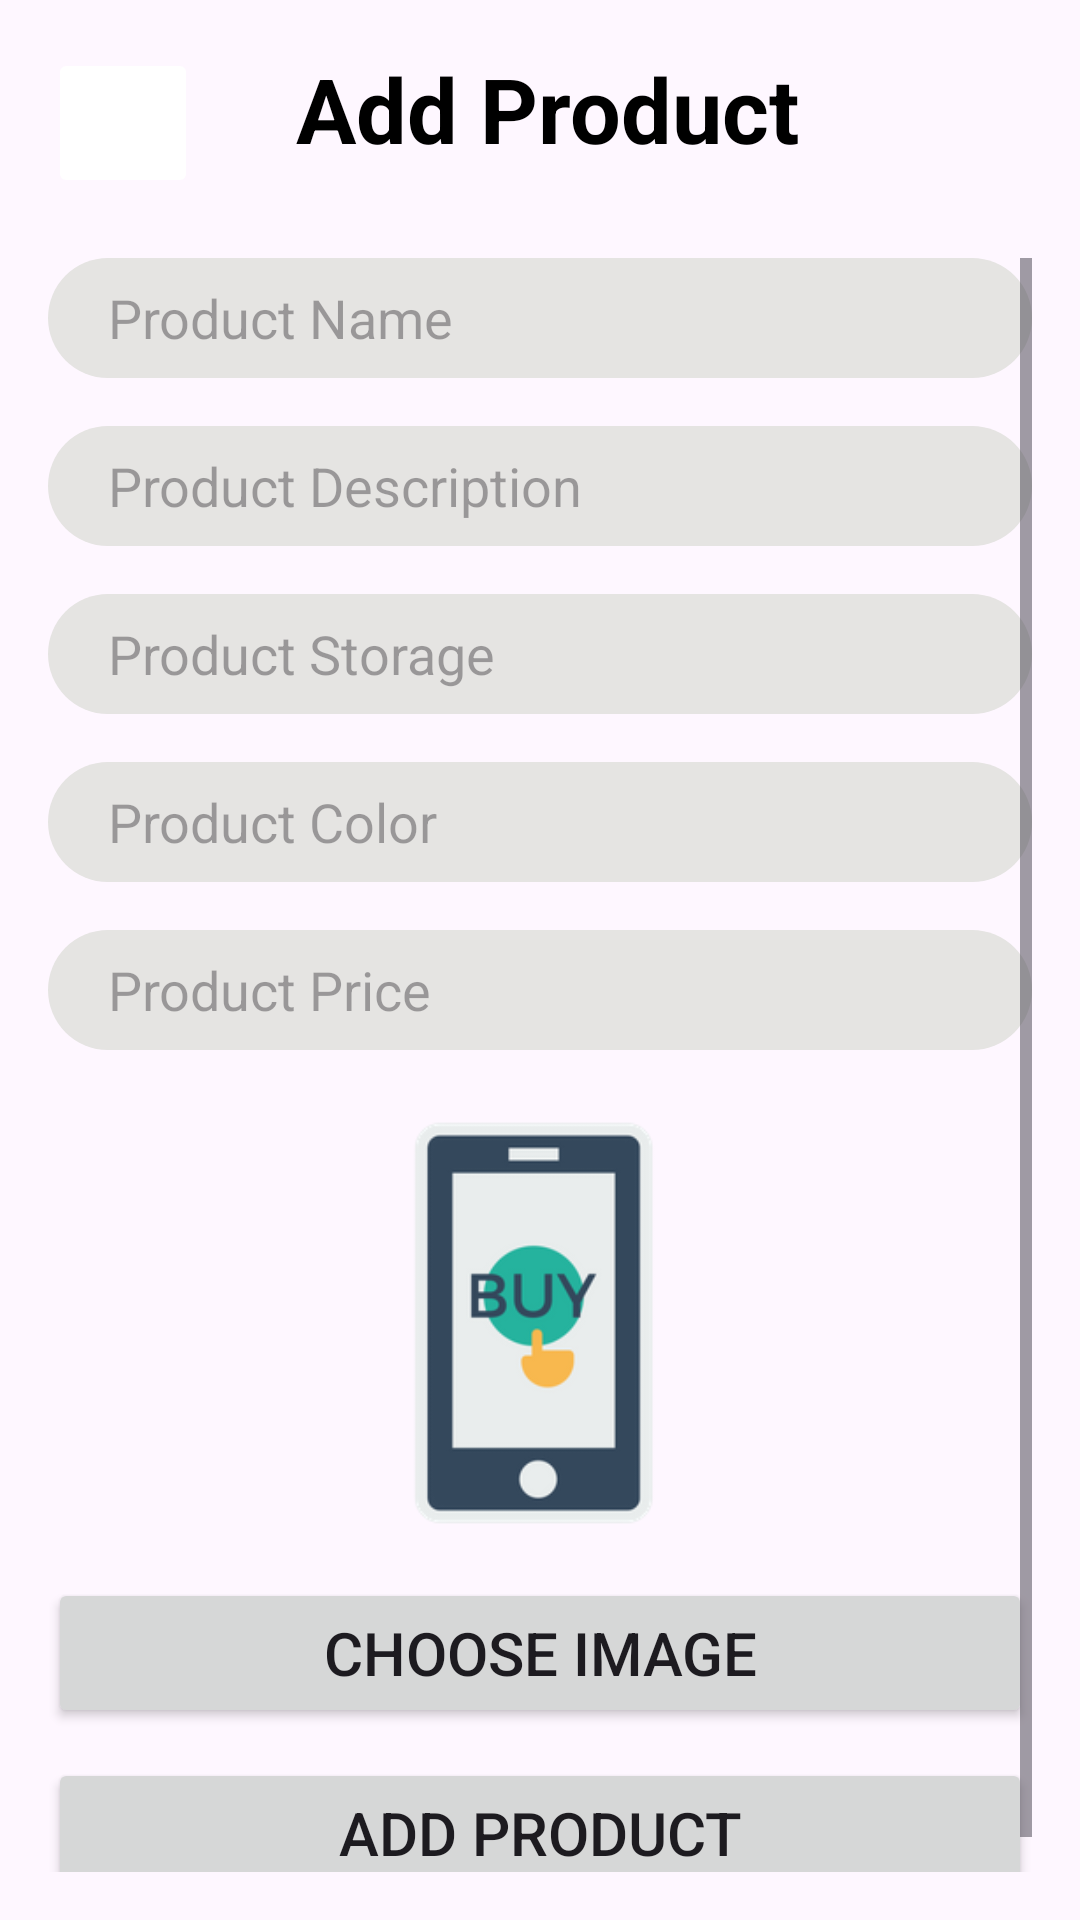

This screen was rendered from an Android layout file. Write that file and the resources it references.
<!-- AndroidManifest.xml: application theme Theme.Group3_MAPD711_Project -->
<!-- res/layout/activity_admin_add_items.xml -->
<?xml version="1.0" encoding="utf-8"?>
<LinearLayout xmlns:android="http://schemas.android.com/apk/res/android"
    xmlns:tools="http://schemas.android.com/tools"
    android:layout_width="match_parent"
    android:layout_height="match_parent"
    xmlns:app="http://schemas.android.com/apk/res-auto"
    android:orientation="vertical"
    android:padding="16dp"
    tools:context=".ProfileActivity">

    <LinearLayout
        android:layout_width="match_parent"
        android:layout_height="wrap_content"
        android:orientation="horizontal">

        <ImageButton
            android:id="@+id/AddItemBackButtonAdmin"
            android:layout_width="50dp"
            android:layout_height="match_parent"
            android:layout_marginEnd="5dp"
            android:scaleType="centerInside"
            android:backgroundTint="@color/white"
            app:tint="@color/darkBlue">

        </ImageButton>

        <TextView
            android:layout_width="match_parent"
            android:layout_height="50dp"
            android:textStyle="bold"
            android:textSize="30sp"
            android:text="Add Product"
            android:layout_marginLeft="20dp"
            android:layout_marginRight="70dp"
            android:textAlignment="center"
            android:textColor="@color/black"
            >
        </TextView>
    </LinearLayout>

    <ScrollView
        android:layout_width="match_parent"
        android:layout_height="match_parent"
        android:layout_marginTop="20dp"
        >
        <LinearLayout
            android:layout_width="match_parent"
            android:layout_height="match_parent"
            android:orientation="vertical">
            <EditText
                android:id="@+id/addProductNameAdmin"
                android:layout_width="match_parent"
                android:layout_height="40dp"
                android:paddingLeft="20dp"
                android:background="@drawable/edittext_shape"
                android:hint="Product Name"
                android:layout_marginBottom="16dp" />

            <EditText
                android:id="@+id/addProductDescriptionAdmin"
                android:layout_width="match_parent"
                android:layout_height="40dp"
                android:paddingLeft="20dp"
                android:background="@drawable/edittext_shape"                android:hint="Product Description"
                android:layout_marginBottom="16dp" />

            <EditText
                android:id="@+id/addProductStorageAdmin"
                android:layout_width="match_parent"
                android:layout_height="40dp"
                android:paddingLeft="20dp"
                android:background="@drawable/edittext_shape"                android:hint="Product Storage"
                android:layout_marginBottom="16dp" />
            <EditText
                android:id="@+id/addProductColorAdmin"
                android:layout_width="match_parent"
                android:layout_height="40dp"
                android:paddingLeft="20dp"
                android:background="@drawable/edittext_shape"                android:hint="Product Color"
                android:layout_marginBottom="16dp" />

            <EditText
                android:id="@+id/addProductPriceAdmin"
                android:layout_width="match_parent"
                android:layout_height="40dp"
                android:paddingLeft="20dp"
                android:background="@drawable/edittext_shape"                android:hint="Product Price"
                android:layout_marginBottom="16dp"
                android:inputType="number"
                />

            <ImageView
                android:id="@+id/addProductImageViewAdmin"
                android:layout_width="match_parent"
                android:layout_height="150dp"
                android:src="@drawable/mobile">
            </ImageView>
            <Button
                android:id="@+id/chooseImageBtnAdmin"
                android:layout_width="match_parent"
                android:layout_height="50dp"
                android:layout_marginTop="10dp"
                android:textSize="20dp"
                android:text="Choose image" />

            <Button
                android:id="@+id/addProductInDbAdmin"
                android:layout_width="match_parent"
                android:layout_height="50dp"
                android:layout_marginTop="10dp"
                android:textSize="20dp"
                android:text="Add Product" />
        </LinearLayout>

    </ScrollView>


</LinearLayout>
<!-- resources referenced by this layout -->
<resources>
  <color name="black">#FF000000</color>
  <color name="darkBlue">#2570B4</color>
  <color name="white">#FFFFFFFF</color>
  <!-- drawable edittext_shape (drawable) -->
  <shape xmlns:android="http://schemas.android.com/apk/res/android"
      android:shape="rectangle">
      
      <solid android:color="@color/greyshade" />
  
      
      <corners android:radius="20dp" />
  
      
      
  </shape>
  <!-- drawable mobile: png bitmap (drawable, 10521 bytes) -->
  <style name="Theme.Group3_MAPD711_Project" parent="Base.Theme.Group3_MAPD711_Project" />
  <color name="greyshade">#E5E4E2</color>
  <style name="Base.Theme.Group3_MAPD711_Project" parent="Theme.Material3.DayNight">
          
          
          <item name="colorPrimary">@color/darkBlue</item>
      </style>
</resources>
